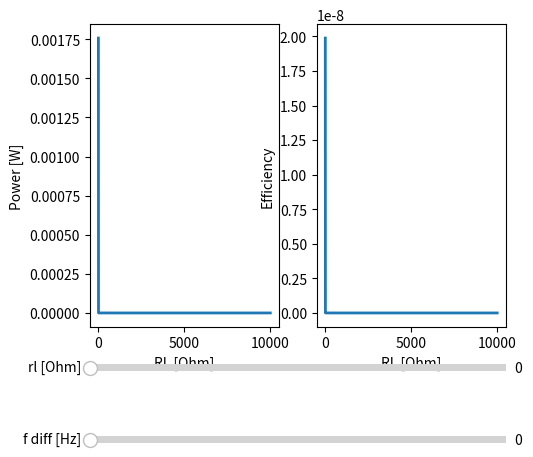

Python code for this plot:
"""
Calculating Power vs Load Resistance for parallel "Tee" RLC circuit
 with power supply in series with Inductance.
Non-perfect Inductance and Capacitance modelled by additional
 resistances rl and rc.
Vpp maintains constant.


"Tee" equivalent circuit:
 ┌───────L1──┬──L2───────┐
             │           │       ~V: Voltage supply
 V           M           │       R, rc, rl: Resistances
             │           R       L: Inductance
             │           │       C: Capacitance
             rl          │
 └───────────┴───────────┘
"""
import numpy as np
import matplotlib.pyplot as plt
from matplotlib.widgets import Slider


# Constants
L1 = 1.13*10**-3  # Inductance L11 - M
L2 = 1.13*10**-3  # Inductance L22 - M
M = 1.5*10**-6      # Inductance M
V = 1.0  # Voltage of supply

# varying load Resistance
R = np.linspace(0.001, 10**4, 10**4)

# Initial resistances and frequency
init_rl = 0
init_w = 0.01  # At resonance
print(f"frequency: {init_w/(2*np.pi)}")


def power_tee(rl, L1, L2, M, w, V, R):
    " Calculate Power dropped across load resistor RL "
    ZL1 = w*L1*1j + rl
    ZL2 = w*L2*1j + rl
    ZM = w*M*1j

    Ztot = ZL1 + (1/ZM + 1/(ZL2+R))**-1

    Itot = V/Ztot

    IL1 = Itot
    VL1 = IL1*ZL1

    VM = V - VL1
    IM = VM/ZM

    IL2 = IL1 - IM
    VL2 = IL2 * ZL2

    IR = IL2
    VR = IL2*R

    P = VR*VR.conjugate()/R
    # assert all([round(P[i].real, 5) == round(abs(P[i]), 5) for i in range(len(P))]) == True  # P should be real
    #P = P.real

    Zreal = np.sqrt(Ztot*Ztot.conjugate())
    Ptot = (V**2/Zreal)

    N = P/Ptot


    # Checking Kirchoff rules:

    # 1st law
    # assert all([round(IL1[i], 5) == round((IM[i] + IL2[i]), 5) for i in range(len(IL1))]) == True  # yes
    # assert all([round(Itot[i], 5) == round((IR[i] + IM[i]), 5) for i in range(len(IL1))]) == True  # yes
    
    # 2nd law
    # assert all([round(V, 5) == round((VL1[i] + VM[i]), 5) for i in range(len(IL1))]) == True  # yes
    # assert all([round(VM[i], 5) == round((VL2[i] + VR[i]), 5) for i in range(len(IL1))]) == True  # yes

    return P, N



# --- Matplotlib plotting code --- #

# Create the figure and the line that we will manipulate
fig, (ax1, ax2) = plt.subplots(1,2)
P, N = power_tee(init_rl, L1, L2, M, init_w, V, R)
lineP, = ax1.plot(R, P, lw=2)
lineN, = ax2.plot(R, N, lw=2)
ax1.set_xlabel('RL [Ohm]')
ax1.set_ylabel('Power [W]')
ax2.set_xlabel('RL [Ohm]')
ax2.set_ylabel('Efficiency')

# adjust the main plot to make room for the sliders
plt.subplots_adjust(left=0.25, bottom=0.25)

# Make a horizontal slider to control the Inductance Resistace
axrl = plt.axes([0.25, 0.15, 0.65, 0.03])
rl_slider = Slider(
    ax=axrl,
    label='rl [Ohm]',
    valmin=0,
    valmax=100,
    valinit=init_rl,
)


# Make a horizontal slider to control the difference to resonant frequency
axwd = plt.axes([0.25, 0, 0.65, 0.03])
wd_slider = Slider(
    ax=axwd,
    label='f diff [Hz]',
    valmin=0.01,
    valmax=30000,
    valinit=0,
)


# The function to be called anytime a slider's value changes
def update(val):
    w_ = init_w+2*np.pi*wd_slider.val
    P, N = power_tee(rl_slider.val, L1, L2, M, w_,V,R)
    max_P = 1.05*max(P)
    max_N = 1.05*max(N)
    lineP.set_ydata(P)
    lineN.set_ydata(N)
    ax1.set_ylim(0, max_P)
    ax2.set_ylim(0, max_N)
    fig.canvas.draw_idle()


# register the update function with each slider
rl_slider.on_changed(update)
wd_slider.on_changed(update)

plt.show()
